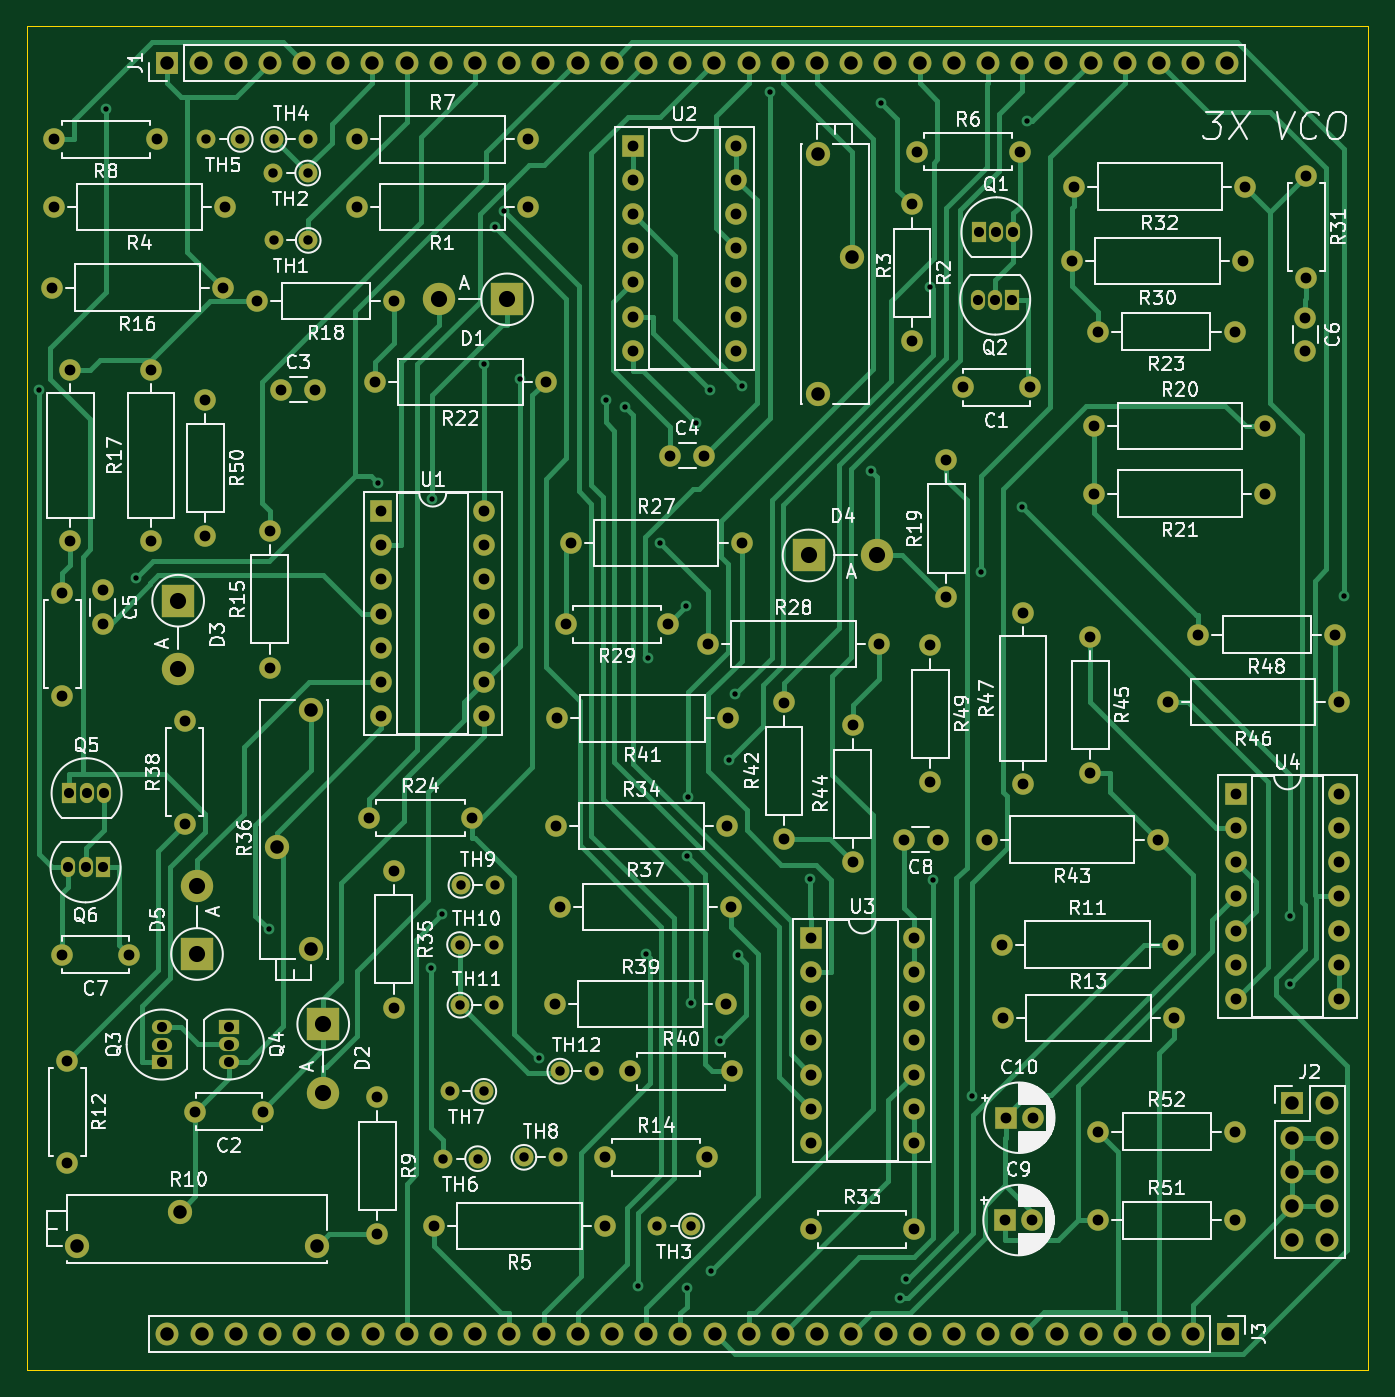
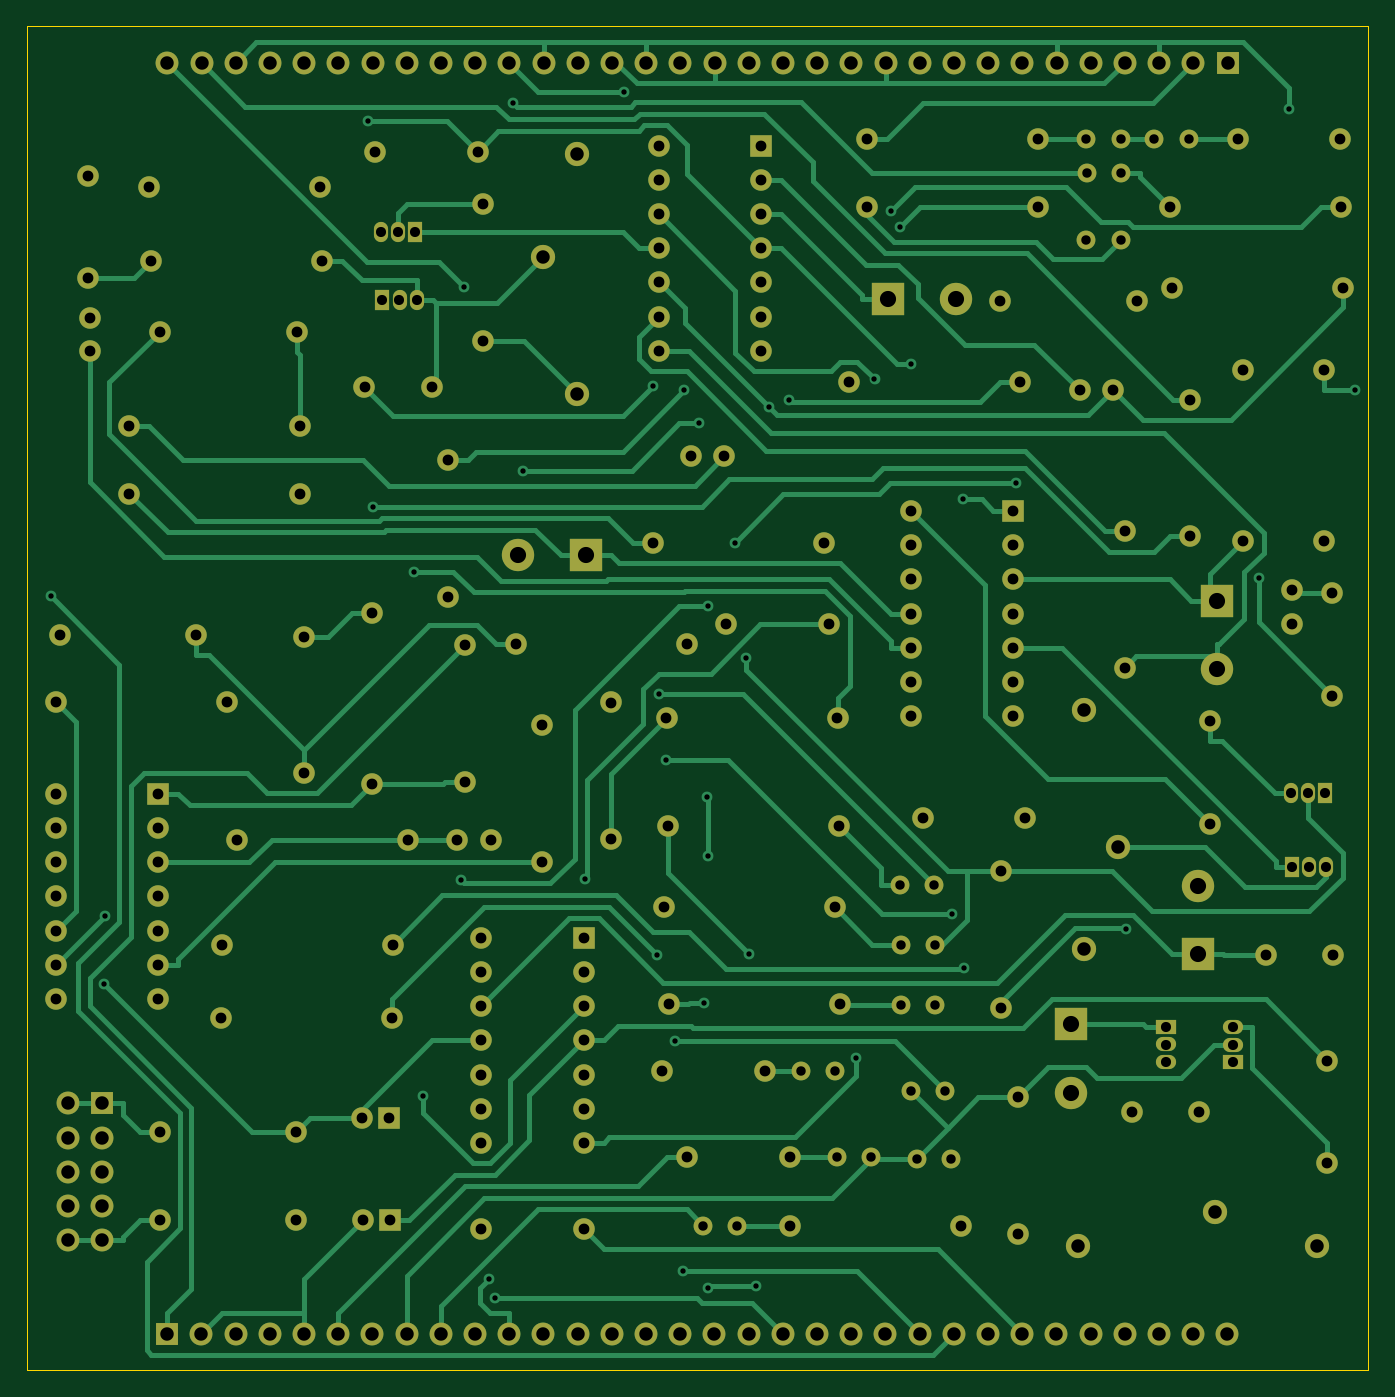
Circuit board: 11 layer files. Board 99.6 x 99.8 mm.
- bottom_copper: 3X VCO-B_Cu.gbr (52425 bytes)
- bottom_mask: 3X VCO-B_Mask.gbr (11898 bytes)
- paste: 3X VCO-B_Paste.gbr (464 bytes)
- bottom_silk: 3X VCO-B_Silkscreen.gbr (465 bytes)
- outline: 3X VCO-Edge_Cuts.gbr (709 bytes)
- top_copper: 3X VCO-F_Cu.gbr (53027 bytes)
- top_mask: 3X VCO-F_Mask.gbr (11898 bytes)
- paste: 3X VCO-F_Paste.gbr (464 bytes)
- top_silk: 3X VCO-F_Silkscreen.gbr (181792 bytes)
- drill: 3X VCO-NPTH.drl (281 bytes)
- drill: 3X VCO-PTH.drl (6930 bytes)

=== bottom_copper: 3X VCO-B_Cu.gbr (52425 bytes, source omitted) ===
=== bottom_mask: 3X VCO-B_Mask.gbr (11898 bytes, source omitted) ===
=== paste: 3X VCO-B_Paste.gbr ===
%TF.GenerationSoftware,KiCad,Pcbnew,7.0.9*%
%TF.CreationDate,2024-06-03T12:34:29+01:00*%
%TF.ProjectId,3X VCO,33582056-434f-42e6-9b69-6361645f7063,rev?*%
%TF.SameCoordinates,Original*%
%TF.FileFunction,Paste,Bot*%
%TF.FilePolarity,Positive*%
%FSLAX46Y46*%
G04 Gerber Fmt 4.6, Leading zero omitted, Abs format (unit mm)*
G04 Created by KiCad (PCBNEW 7.0.9) date 2024-06-03 12:34:29*
%MOMM*%
%LPD*%
G01*
G04 APERTURE LIST*
G04 APERTURE END LIST*
M02*

=== bottom_silk: 3X VCO-B_Silkscreen.gbr ===
%TF.GenerationSoftware,KiCad,Pcbnew,7.0.9*%
%TF.CreationDate,2024-06-03T12:34:29+01:00*%
%TF.ProjectId,3X VCO,33582056-434f-42e6-9b69-6361645f7063,rev?*%
%TF.SameCoordinates,Original*%
%TF.FileFunction,Legend,Bot*%
%TF.FilePolarity,Positive*%
%FSLAX46Y46*%
G04 Gerber Fmt 4.6, Leading zero omitted, Abs format (unit mm)*
G04 Created by KiCad (PCBNEW 7.0.9) date 2024-06-03 12:34:29*
%MOMM*%
%LPD*%
G01*
G04 APERTURE LIST*
G04 APERTURE END LIST*
M02*

=== outline: 3X VCO-Edge_Cuts.gbr ===
%TF.GenerationSoftware,KiCad,Pcbnew,7.0.9*%
%TF.CreationDate,2024-06-03T12:34:29+01:00*%
%TF.ProjectId,3X VCO,33582056-434f-42e6-9b69-6361645f7063,rev?*%
%TF.SameCoordinates,Original*%
%TF.FileFunction,Profile,NP*%
%FSLAX46Y46*%
G04 Gerber Fmt 4.6, Leading zero omitted, Abs format (unit mm)*
G04 Created by KiCad (PCBNEW 7.0.9) date 2024-06-03 12:34:29*
%MOMM*%
%LPD*%
G01*
G04 APERTURE LIST*
%TA.AperFunction,Profile*%
%ADD10C,0.050000*%
%TD*%
G04 APERTURE END LIST*
D10*
X326660000Y-68100000D02*
X227060000Y-68100000D01*
X326660000Y-167890000D02*
X326660000Y-68100000D01*
X227060000Y-68100000D02*
X227060000Y-167890000D01*
X227060000Y-167890000D02*
X326660000Y-167890000D01*
M02*

=== top_copper: 3X VCO-F_Cu.gbr (53027 bytes, source omitted) ===
=== top_mask: 3X VCO-F_Mask.gbr (11898 bytes, source omitted) ===
=== paste: 3X VCO-F_Paste.gbr ===
%TF.GenerationSoftware,KiCad,Pcbnew,7.0.9*%
%TF.CreationDate,2024-06-03T12:34:29+01:00*%
%TF.ProjectId,3X VCO,33582056-434f-42e6-9b69-6361645f7063,rev?*%
%TF.SameCoordinates,Original*%
%TF.FileFunction,Paste,Top*%
%TF.FilePolarity,Positive*%
%FSLAX46Y46*%
G04 Gerber Fmt 4.6, Leading zero omitted, Abs format (unit mm)*
G04 Created by KiCad (PCBNEW 7.0.9) date 2024-06-03 12:34:29*
%MOMM*%
%LPD*%
G01*
G04 APERTURE LIST*
G04 APERTURE END LIST*
M02*

=== top_silk: 3X VCO-F_Silkscreen.gbr (181792 bytes, source omitted) ===
=== drill: 3X VCO-NPTH.drl ===
M48
; DRILL file {KiCad 7.0.9} date Mon Jun  3 12:34:32 2024
; FORMAT={-:-/ absolute / inch / decimal}
; #@! TF.CreationDate,2024-06-03T12:34:32+01:00
; #@! TF.GenerationSoftware,Kicad,Pcbnew,7.0.9
; #@! TF.FileFunction,NonPlated,1,2,NPTH
FMAT,2
INCH
%
G90
G05
T0
M30

=== drill: 3X VCO-PTH.drl (6930 bytes, source omitted) ===
